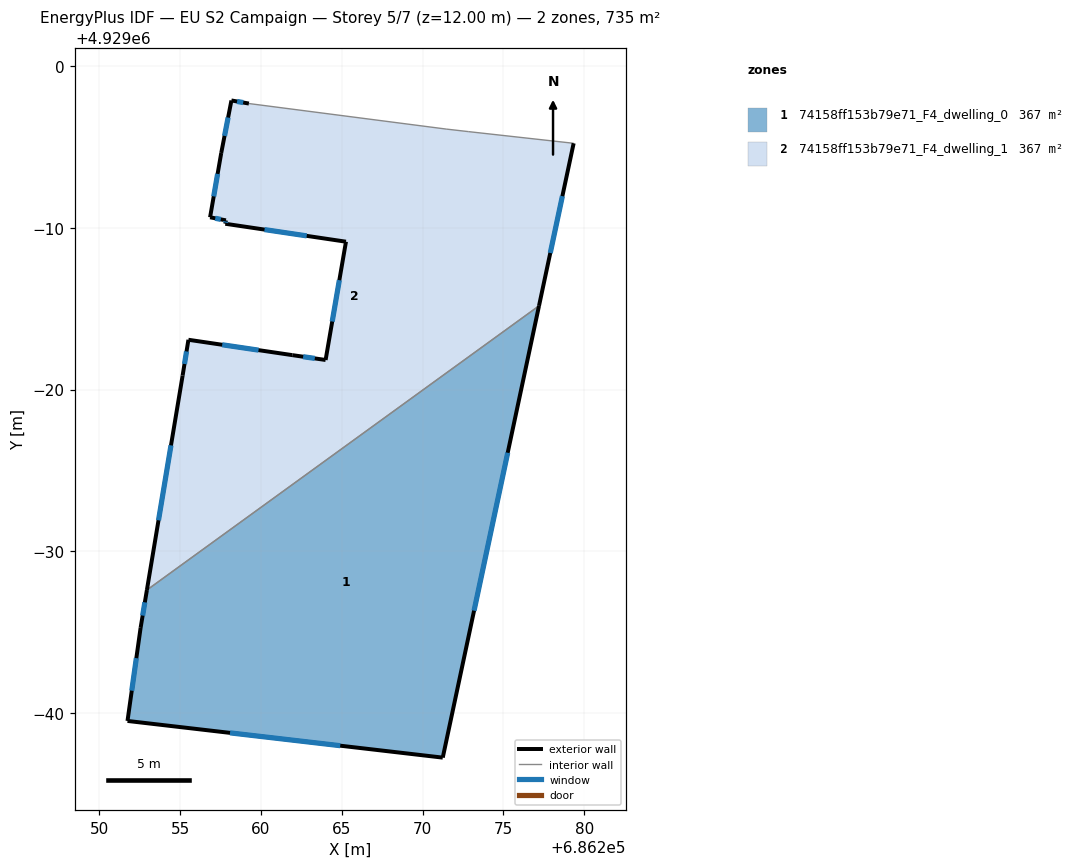
=== STOREY PLAN SPEC (per zone: floor XY polygon, exterior-wall plan segments, windows/doors) ===
zone 1: 74158ff153b79e71_F4_dwelling_0  (367.4 m²)
  floor: (686271.25, 4928957.22) (686277.21, 4928985.18) (686252.94, 4928967.60) (686252.55, 4928965.25) (686251.74, 4928959.50)
  exterior wall: (686252.55, 4928965.25) – (686252.94, 4928967.60)  [2.4 m]
    window: (686252.68, 4928966.02) – (686252.81, 4928966.83)  [0.9 m²]
  exterior wall: (686277.21, 4928985.18) – (686271.25, 4928957.22)  [28.6 m]
    window: (686275.27, 4928976.09) – (686273.19, 4928966.32)  [10.5 m²]
  exterior wall: (686271.25, 4928957.22) – (686251.74, 4928959.50)  [19.6 m]
    window: (686264.91, 4928957.96) – (686258.08, 4928958.76)  [7.2 m²]
  exterior wall: (686251.74, 4928959.50) – (686252.55, 4928965.25)  [5.8 m]
    window: (686252.00, 4928961.37) – (686252.29, 4928963.38)  [2.1 m²]
  interior walls: 1
zone 2: 74158ff153b79e71_F4_dwelling_1  (367.4 m²)
  floor: (686277.21, 4928985.18) (686279.35, 4928995.24) (686272.86, 4928995.96) (686271.46, 4928996.12) (686259.25, 4928997.70) (686258.17, 4928997.89) (686257.54, 4928994.64) (686256.85, 4928990.66) (686257.83, 4928990.47) (686257.79, 4928990.26) (686265.26, 4928989.15) (686264.00, 4928981.83) (686261.94, 4928982.13) (686255.51, 4928983.08) (686255.15, 4928980.87) (686252.94, 4928967.60)
  exterior wall: (686265.26, 4928989.15) – (686257.79, 4928990.26)  [7.6 m]
    window: (686262.83, 4928989.51) – (686260.22, 4928989.90)  [2.8 m²]
  exterior wall: (686257.79, 4928990.26) – (686257.83, 4928990.47)  [0.2 m]
    window: (686257.80, 4928990.33) – (686257.82, 4928990.41)  [0.1 m²]
  exterior wall: (686257.83, 4928990.47) – (686256.85, 4928990.66)  [1.0 m]
    window: (686257.51, 4928990.54) – (686257.17, 4928990.60)  [0.4 m²]
  exterior wall: (686256.85, 4928990.66) – (686257.54, 4928994.64)  [4.0 m]
    window: (686257.08, 4928991.96) – (686257.32, 4928993.35)  [1.5 m²]
  exterior wall: (686257.54, 4928994.64) – (686258.17, 4928997.89)  [3.3 m]
    window: (686257.75, 4928995.70) – (686257.97, 4928996.84)  [1.2 m²]
  exterior wall: (686258.17, 4928997.89) – (686259.25, 4928997.70)  [1.1 m]
    window: (686258.52, 4928997.83) – (686258.90, 4928997.77)  [0.4 m²]
  exterior wall: (686279.35, 4928995.24) – (686277.21, 4928985.18)  [10.3 m]
    window: (686278.65, 4928991.97) – (686277.90, 4928988.46)  [3.8 m²]
  exterior wall: (686252.94, 4928967.60) – (686255.15, 4928980.87)  [13.5 m]
    window: (686253.66, 4928971.91) – (686254.43, 4928976.55)  [4.9 m²]
  exterior wall: (686255.15, 4928980.87) – (686255.51, 4928983.08)  [2.2 m]
    window: (686255.27, 4928981.59) – (686255.39, 4928982.36)  [0.8 m²]
  exterior wall: (686255.51, 4928983.08) – (686261.94, 4928982.13)  [6.5 m]
    window: (686257.60, 4928982.78) – (686259.85, 4928982.44)  [2.4 m²]
  exterior wall: (686261.94, 4928982.13) – (686264.00, 4928981.83)  [2.1 m]
    window: (686262.61, 4928982.04) – (686263.33, 4928981.93)  [0.8 m²]
  exterior wall: (686264.00, 4928981.83) – (686265.26, 4928989.15)  [7.4 m]
    window: (686264.41, 4928984.21) – (686264.85, 4928986.77)  [2.7 m²]
  interior walls: 4

=== DERIVED (storey summary) ===
Building: EU S2 Campaign
Storey: 5 of 7  (floor level z = 12.00 m)
Storey gross floor area: 734.9 m²
Zones on this storey: 2
  - 74158ff153b79e71_F4_dwelling_0: floor 367.4 m²; exterior wall 56.4 m (169.3 m²); 4 window(s) 20.7 m²; WWR 12.2%
  - 74158ff153b79e71_F4_dwelling_1: floor 367.4 m²; exterior wall 59.2 m (177.6 m²); 12 window(s) 21.7 m²; WWR 12.2%
Zone adjacency (shared interzone walls):
  - 74158ff153b79e71_F4_dwelling_0 ↔ 74158ff153b79e71_F4_dwelling_1